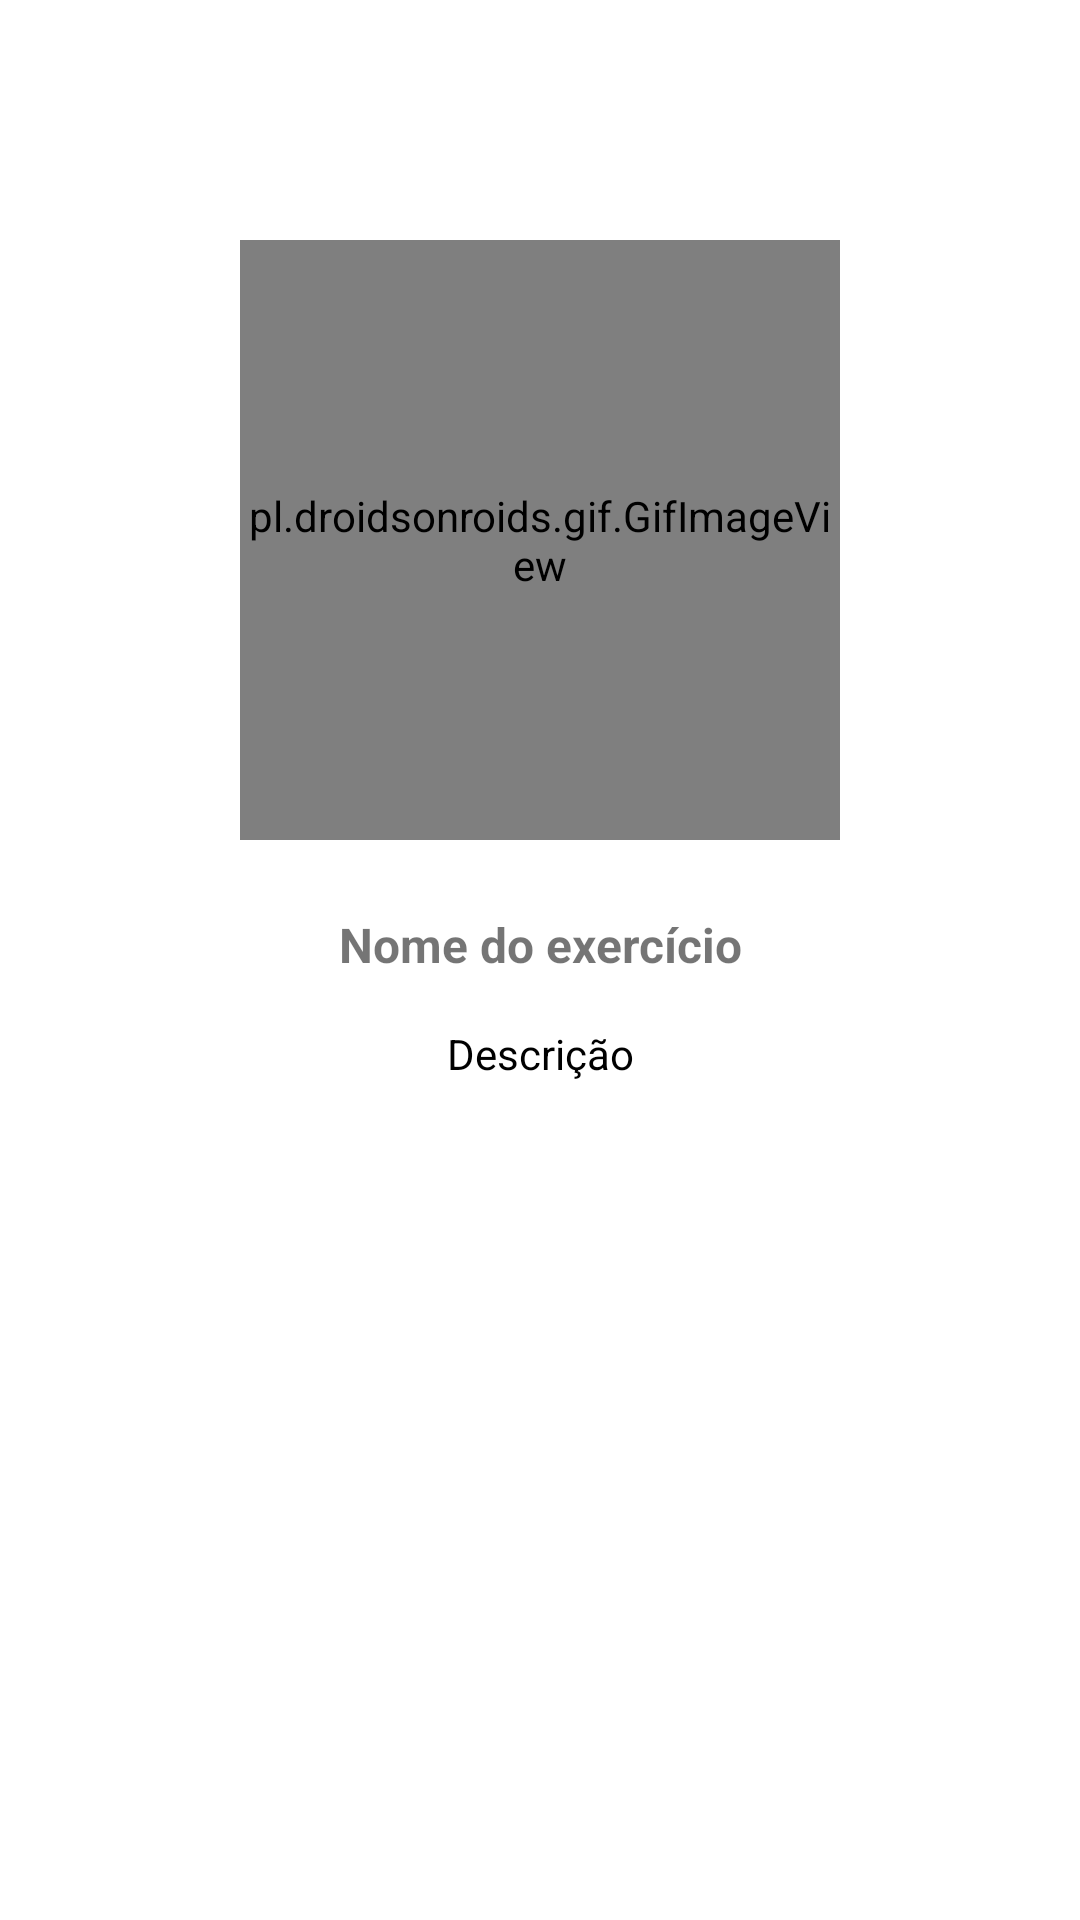

This screen was rendered from an Android layout file. Write that file and the resources it references.
<!-- AndroidManifest.xml: application theme Theme.AcademiaUfc -->
<!-- res/layout/activity_gif_info.xml -->
<?xml version="1.0" encoding="utf-8"?>
<androidx.constraintlayout.widget.ConstraintLayout xmlns:android="http://schemas.android.com/apk/res/android"
    xmlns:app="http://schemas.android.com/apk/res-auto"
    xmlns:tools="http://schemas.android.com/tools"
    android:layout_width="match_parent"
    android:layout_height="match_parent"
    tools:context=".activity.publico.GifInfoActivity">

    <include
        android:id="@+id/include4"
        layout="@layout/toolbar_voltar"
        app:layout_constraintEnd_toEndOf="parent"
        app:layout_constraintStart_toStartOf="parent"
        app:layout_constraintTop_toTopOf="parent" />

    <ScrollView
        android:layout_width="match_parent"
        android:layout_height="0dp"
        android:fillViewport="true"
        app:layout_constraintBottom_toBottomOf="parent"
        app:layout_constraintEnd_toEndOf="parent"
        app:layout_constraintStart_toStartOf="parent"
        app:layout_constraintTop_toBottomOf="@+id/include4">

        <LinearLayout
            android:layout_width="match_parent"
            android:layout_height="wrap_content"
            android:orientation="vertical">

            <pl.droidsonroids.gif.GifImageView
                android:id="@+id/gv_treino"
                android:layout_width="200dp"
                android:layout_height="200dp"
                android:layout_gravity="center"
                android:layout_marginTop="24dp"
                android:src="@drawable/peitoral_voador" />


            <TextView
                android:id="@+id/text_nome_treino"
                android:layout_width="match_parent"
                android:layout_height="wrap_content"
                android:layout_marginTop="24dp"
                android:gravity="center"
                android:text="Nome do exercício"
                android:textColor="@color/azul_padrao"
                android:textSize="16dp"
                android:textStyle="bold" />

            <TextView
                android:id="@+id/text_descricao"
                android:layout_width="match_parent"
                android:layout_height="wrap_content"
                android:layout_marginTop="16dp"
                android:layout_marginStart="24dp"
                android:textColor="@color/black"
                android:layout_marginEnd="24dp"
                android:gravity="center"
                android:text="Descrição" />


        </LinearLayout>


    </ScrollView>

</androidx.constraintlayout.widget.ConstraintLayout>
<!-- res/layout/toolbar_voltar.xml (included above) -->
<?xml version="1.0" encoding="utf-8"?>
<androidx.constraintlayout.widget.ConstraintLayout xmlns:android="http://schemas.android.com/apk/res/android"
    xmlns:app="http://schemas.android.com/apk/res-auto"
    xmlns:tools="http://schemas.android.com/tools"
    android:layout_width="match_parent"
    android:layout_height="?actionBarSize"
    android:background="@color/azul_padrao">

    <ImageButton
        android:id="@+id/ib_volar"
        android:layout_width="wrap_content"
        android:layout_height="match_parent"
        android:paddingStart="16dp"
        android:paddingEnd="16dp"
        android:background="#0000ffff"
        android:src="@drawable/ic_voltar"
        app:layout_constraintBottom_toBottomOf="parent"
        app:layout_constraintStart_toStartOf="parent"
        app:layout_constraintTop_toTopOf="parent" />

    <TextView
        android:id="@+id/text_titulo"
        android:layout_width="wrap_content"
        android:layout_height="wrap_content"
        tools:text="Titulo"
        android:textColor="@color/white"
        android:textSize="16sp"
        app:layout_constraintBottom_toBottomOf="parent"
        app:layout_constraintEnd_toEndOf="parent"
        app:layout_constraintStart_toStartOf="parent"
        app:layout_constraintTop_toTopOf="parent" />

</androidx.constraintlayout.widget.ConstraintLayout>
<!-- resources referenced by this layout -->
<resources>
  <!-- drawable peitoral_voador: gif bitmap (drawable, 364874 bytes) -->
  <style name="Theme.AcademiaUfc" parent="Theme.MaterialComponents.DayNight.NoActionBar">
          
          <item name="colorPrimary">@color/purple_500</item>
          <item name="colorPrimaryVariant">@color/azul_padrao</item>
          <item name="colorOnPrimary">@color/white</item>
          
          <item name="colorSecondary">@color/teal_200</item>
          <item name="colorSecondaryVariant">@color/teal_700</item>
          <item name="colorOnSecondary">@color/black</item>
          
          <item name="android:statusBarColor">?attr/colorPrimaryVariant</item>
          
      </style>
  <!-- not gathered from this repository: default colours our renderer supplied (Android Studio template values) -->
  <color name="purple_500">#FF6200EE</color>
  <color name="teal_200">#FF03DAC5</color>
  <color name="teal_700">#FF018786</color>
  <color name="black">#FF000000</color>
  <color name="white">#FFFFFFFF</color>
</resources>
